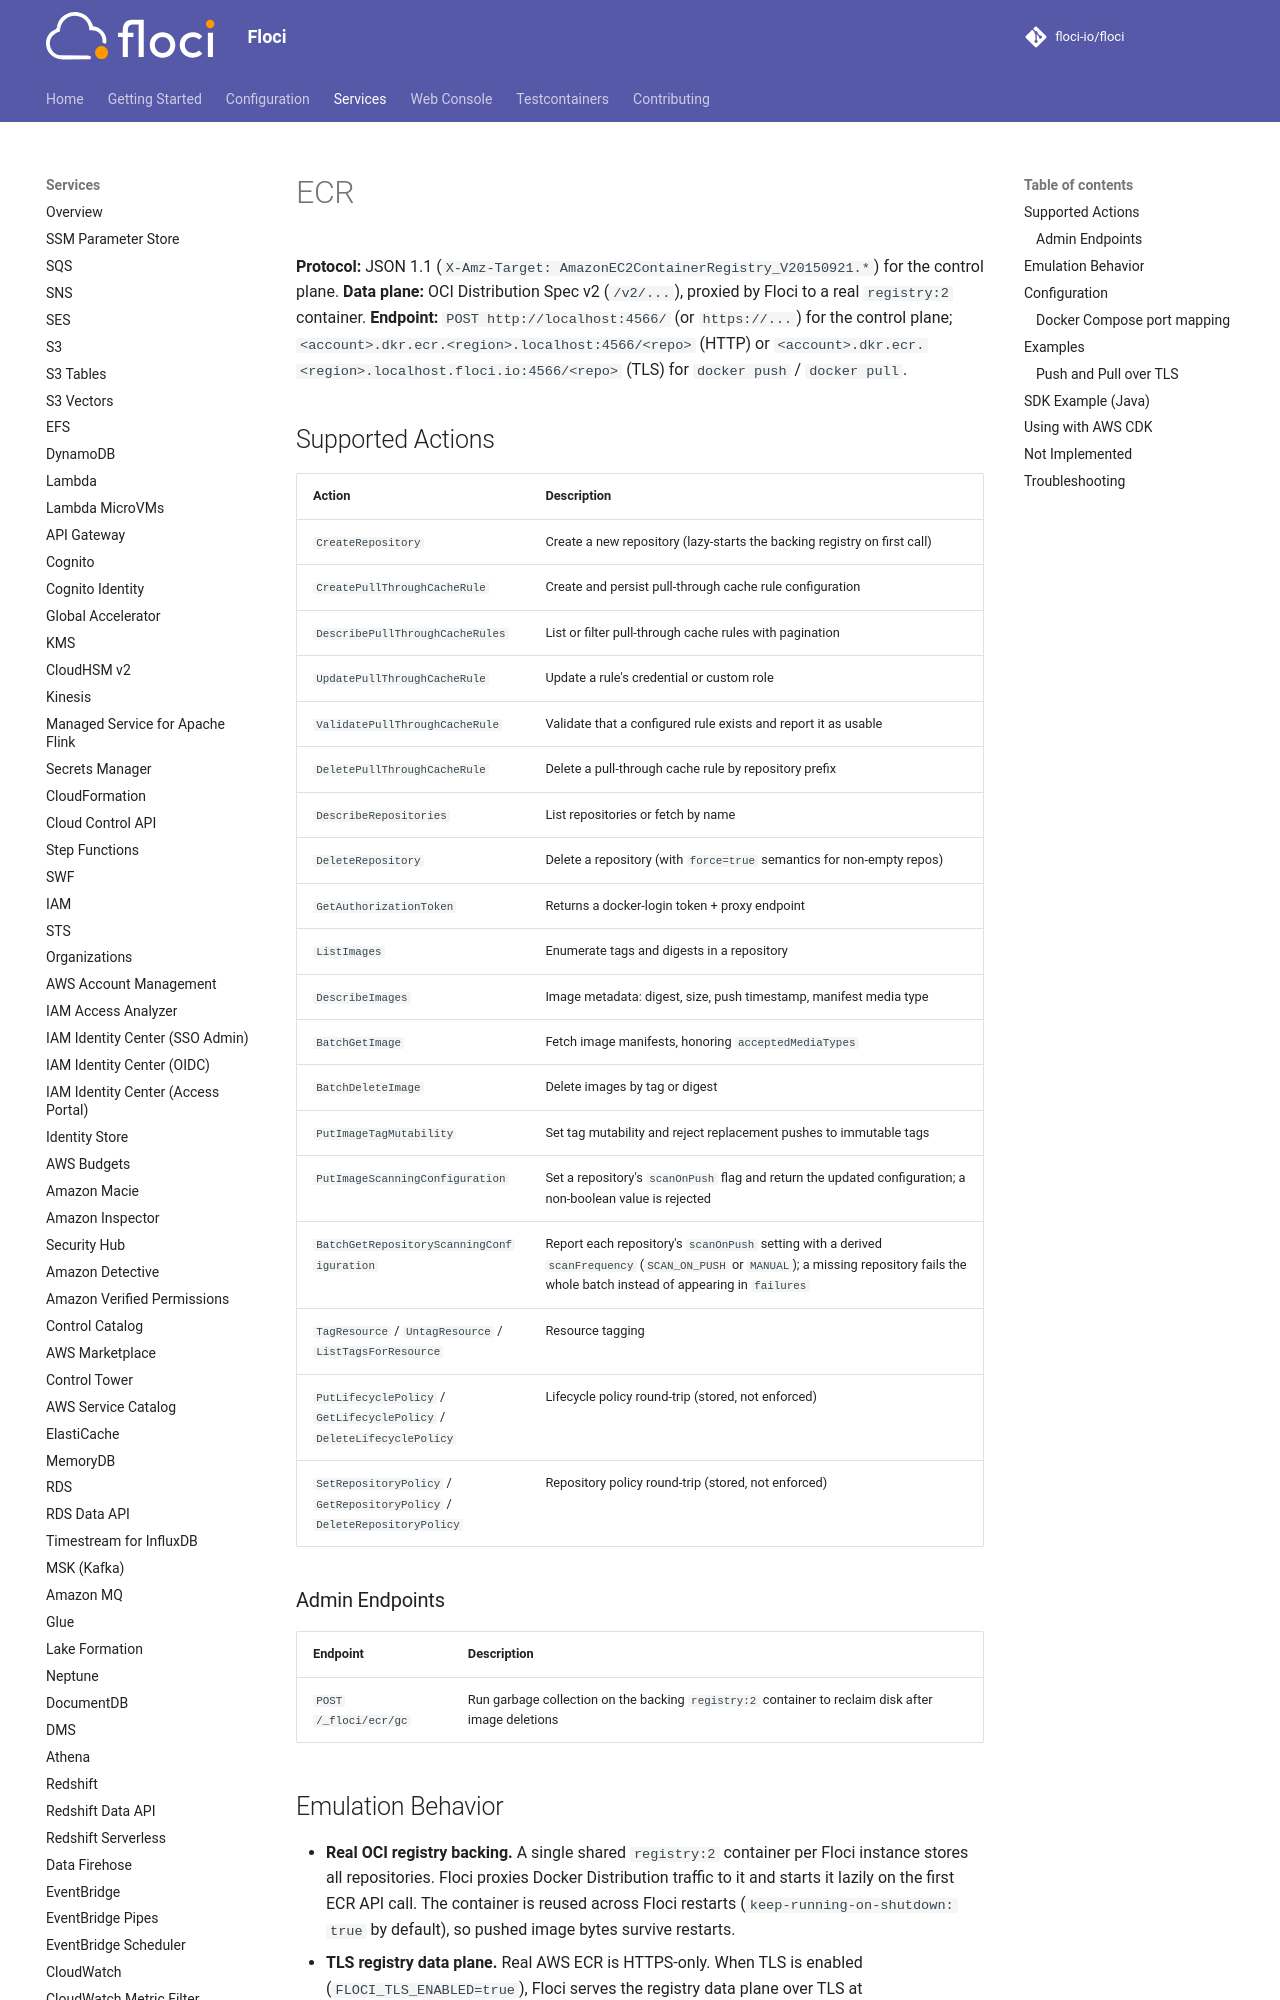

repository: stephenhoos/floci · page: services/ecr/index.html · generator: mkdocs

# ECR

**Protocol:** JSON 1.1 (`X-Amz-Target: AmazonEC2ContainerRegistry_V20150921.*`) for the control plane.
**Data plane:** OCI Distribution Spec v2 (`/v2/...`), proxied by Floci to a real `registry:2` container.
**Endpoint:** `POST http://localhost:4566/` (or `https://...`) for the control plane; `<account>.dkr.ecr.<region>.localhost:4566/<repo>` (HTTP) or `<account>.dkr.ecr.<region>.localhost.floci.io:4566/<repo>` (TLS) for `docker push` / `docker pull`.

## Supported Actions

| Action | Description |
| --- | --- |
| `CreateRepository` | Create a new repository (lazy-starts the backing registry on first call) |
| `CreatePullThroughCacheRule` | Create and persist pull-through cache rule configuration |
| `DescribePullThroughCacheRules` | List or filter pull-through cache rules with pagination |
| `UpdatePullThroughCacheRule` | Update a rule's credential or custom role |
| `ValidatePullThroughCacheRule` | Validate that a configured rule exists and report it as usable |
| `DeletePullThroughCacheRule` | Delete a pull-through cache rule by repository prefix |
| `DescribeRepositories` | List repositories or fetch by name |
| `DeleteRepository` | Delete a repository (with `force=true` semantics for non-empty repos) |
| `GetAuthorizationToken` | Returns a docker-login token + proxy endpoint |
| `ListImages` | Enumerate tags and digests in a repository |
| `DescribeImages` | Image metadata: digest, size, push timestamp, manifest media type |
| `BatchGetImage` | Fetch image manifests, honoring `acceptedMediaTypes` |
| `BatchDeleteImage` | Delete images by tag or digest |
| `PutImageTagMutability` | Set tag mutability and reject replacement pushes to immutable tags |
| `PutImageScanningConfiguration` | Set a repository's `scanOnPush` flag and return the updated configuration; a non-boolean value is rejected |
| `BatchGetRepositoryScanningConfiguration` | Report each repository's `scanOnPush` setting with a derived `scanFrequency` (`SCAN_ON_PUSH` or `MANUAL`); a missing repository fails the whole batch instead of appearing in `failures` |
| `TagResource` / `UntagResource` / `ListTagsForResource` | Resource tagging |
| `PutLifecyclePolicy` / `GetLifecyclePolicy` / `DeleteLifecyclePolicy` | Lifecycle policy round-trip (stored, not enforced) |
| `SetRepositoryPolicy` / `GetRepositoryPolicy` / `DeleteRepositoryPolicy` | Repository policy round-trip (stored, not enforced) |

### Admin Endpoints

| Endpoint | Description |
| --- | --- |
| `POST /_floci/ecr/gc` | Run garbage collection on the backing `registry:2` container to reclaim disk after image deletions |
